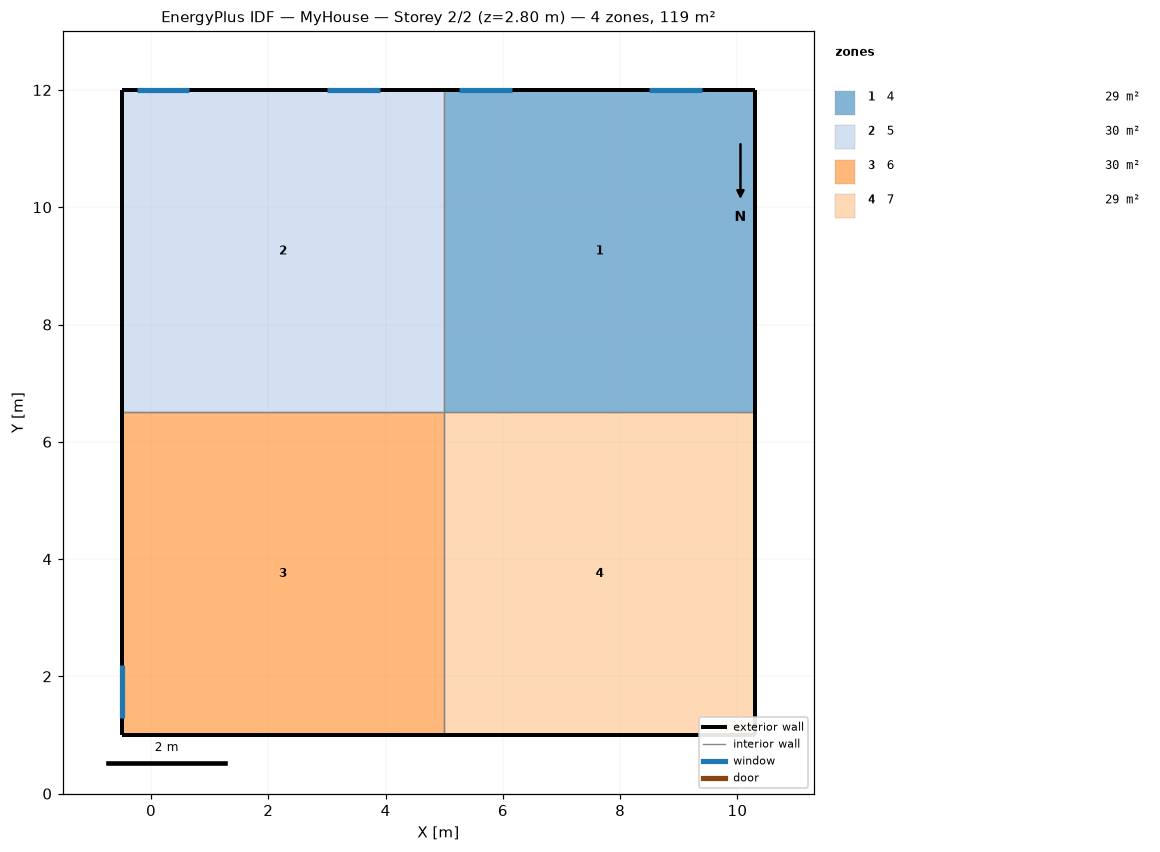
=== STOREY PLAN SPEC (per zone: floor XY polygon, exterior-wall plan segments, windows/doors) ===
zone 1: 4  (29.2 m²)
  floor: (10.30, 12.00) (10.30, 6.50) (5.00, 6.50) (5.00, 12.00)
  exterior wall: (10.30, 6.50) – (10.30, 12.00)  [5.5 m]
  exterior wall: (10.30, 12.00) – (5.00, 12.00)  [5.3 m]
    window: (9.40, 12.00) – (8.50, 12.00)  [1.6 m²]
    window: (6.15, 12.00) – (5.25, 12.00)  [1.6 m²]
  interior walls: 2
zone 2: 5  (30.2 m²)
  floor: (5.00, 12.00) (5.00, 6.50) (-0.50, 6.50) (-0.50, 12.00)
  exterior wall: (5.00, 12.00) – (-0.50, 12.00)  [5.5 m]
    window: (3.90, 12.00) – (3.00, 12.00)  [1.6 m²]
    window: (0.65, 12.00) – (-0.25, 12.00)  [1.6 m²]
  exterior wall: (-0.50, 6.50) – (-0.50, 12.00)  [5.5 m]
  interior walls: 2
zone 3: 6  (30.2 m²)
  floor: (5.00, 6.50) (5.00, 1.00) (-0.50, 1.00) (-0.50, 6.50)
  exterior wall: (-0.50, 6.50) – (-0.50, 1.00)  [5.5 m]
    window: (-0.50, 2.19) – (-0.50, 1.29)  [1.6 m²]
  exterior wall: (-0.50, 1.00) – (5.00, 1.00)  [5.5 m]
  interior walls: 2
zone 4: 7  (29.1 m²)
  floor: (10.30, 6.50) (10.30, 1.00) (5.00, 1.00) (5.00, 6.50)
  exterior wall: (10.30, 6.50) – (10.30, 1.00)  [5.5 m]
  exterior wall: (5.00, 1.00) – (10.30, 1.00)  [5.3 m]
  interior walls: 2

=== DERIVED (storey summary) ===
Building: MyHouse
Storey: 2 of 2  (floor level z = 2.80 m)
Storey gross floor area: 118.8 m²
Zones on this storey: 4
  - 4: floor 29.2 m²; exterior wall 10.8 m (35.2 m²); 2 window(s) 3.2 m²; WWR 9.2%
  - 5: floor 30.2 m²; exterior wall 11.0 m (35.8 m²); 2 window(s) 3.2 m²; WWR 9.1%
  - 6: floor 30.2 m²; exterior wall 11.0 m (35.8 m²); 1 window(s) 1.6 m²; WWR 4.5%
  - 7: floor 29.1 m²; exterior wall 10.8 m (35.2 m²); WWR 0.0%
Zone adjacency (shared interzone walls):
  - 4 ↔ 5
  - 4 ↔ 7
  - 5 ↔ 6
  - 6 ↔ 7